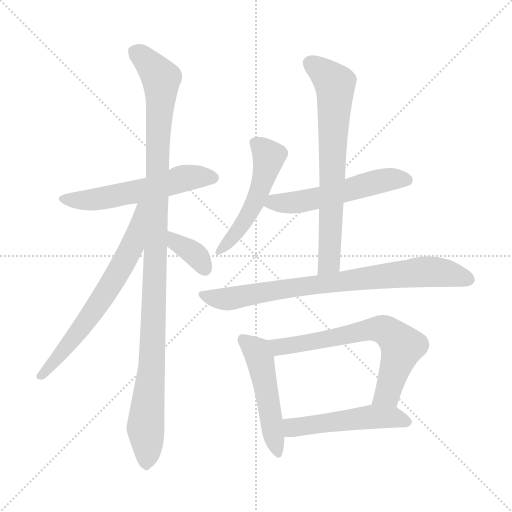
t = 0.00 s
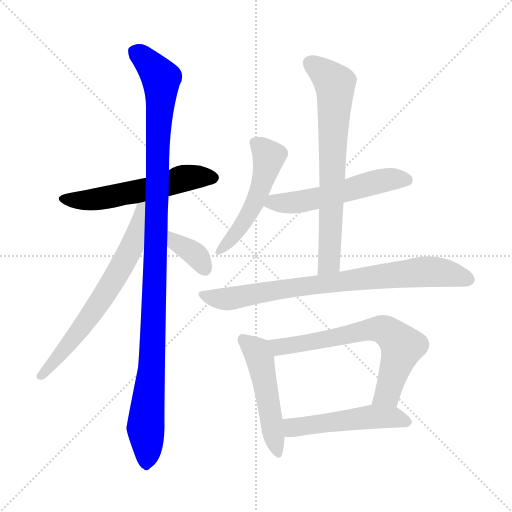
t = 1.77 s
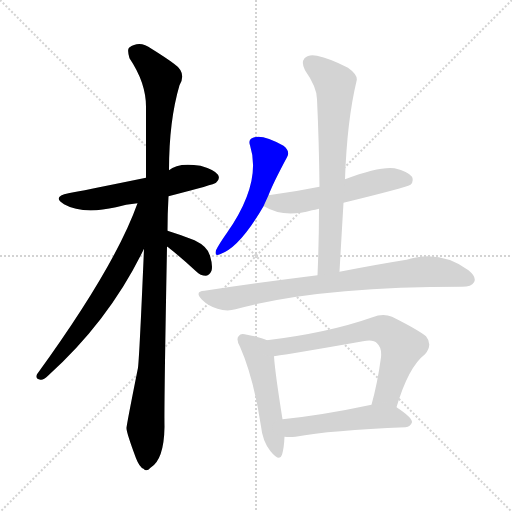
t = 3.53 s
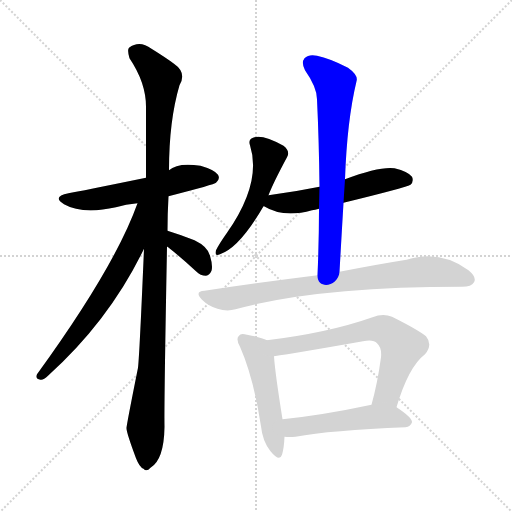
t = 5.30 s
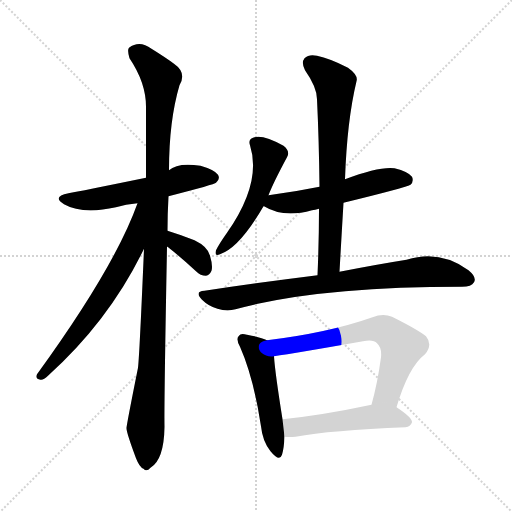
t = 7.07 s
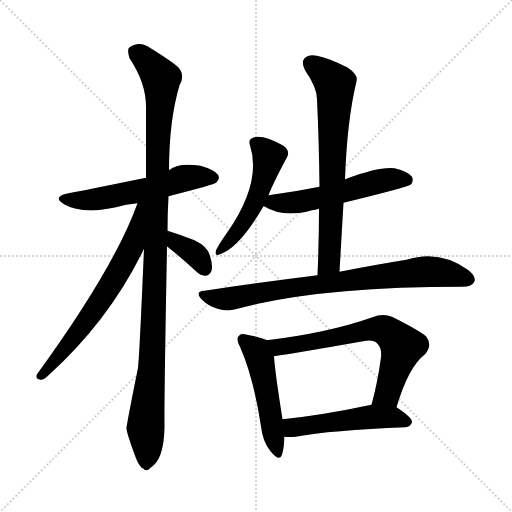
t = 8.84 s

The animated SVG that drew these frames (rendered in a browser with its animation timeline set to each time). Animation: 11 CSS @keyframes rules; one cycle of 8.84 s.

<svg version="1.1" viewBox="0 0 1024 1024" xmlns="http://www.w3.org/2000/svg">
  <g stroke="lightgray" stroke-dasharray="1,1" stroke-width="1" transform="scale(4, 4)">
    <line x1="0" y1="0" x2="256" y2="256"></line>
    <line x1="256" y1="0" x2="0" y2="256"></line>
    <line x1="128" y1="0" x2="128" y2="256"></line>
    <line x1="0" y1="128" x2="256" y2="128"></line>
  </g>
<g transform="scale(1, -1) translate(0, -900)">
   <style type="text/css">
    @keyframes keyframes0 {
      from {
       stroke: blue;
       stroke-dashoffset: 557;
       stroke-width: 128;
       }
       64% {
       animation-timing-function: step-end;
       stroke: blue;
       stroke-dashoffset: 0;
       stroke-width: 128;
       }
       to {
       stroke: black;
       stroke-width: 1024;
       }
       }
       #make-me-a-hanzi-animation-0 {
         animation: keyframes0 0.703288s both;
         animation-delay: 0.000000s;
         animation-timing-function: linear;
       }
    @keyframes keyframes1 {
      from {
       stroke: blue;
       stroke-dashoffset: 1099;
       stroke-width: 128;
       }
       78% {
       animation-timing-function: step-end;
       stroke: blue;
       stroke-dashoffset: 0;
       stroke-width: 128;
       }
       to {
       stroke: black;
       stroke-width: 1024;
       }
       }
       #make-me-a-hanzi-animation-1 {
         animation: keyframes1 1.144368s both;
         animation-delay: 0.703288s;
         animation-timing-function: linear;
       }
    @keyframes keyframes2 {
      from {
       stroke: blue;
       stroke-dashoffset: 660;
       stroke-width: 128;
       }
       68% {
       animation-timing-function: step-end;
       stroke: blue;
       stroke-dashoffset: 0;
       stroke-width: 128;
       }
       to {
       stroke: black;
       stroke-width: 1024;
       }
       }
       #make-me-a-hanzi-animation-2 {
         animation: keyframes2 0.787109s both;
         animation-delay: 1.847656s;
         animation-timing-function: linear;
       }
    @keyframes keyframes3 {
      from {
       stroke: blue;
       stroke-dashoffset: 356;
       stroke-width: 128;
       }
       54% {
       animation-timing-function: step-end;
       stroke: blue;
       stroke-dashoffset: 0;
       stroke-width: 128;
       }
       to {
       stroke: black;
       stroke-width: 1024;
       }
       }
       #make-me-a-hanzi-animation-3 {
         animation: keyframes3 0.539714s both;
         animation-delay: 2.634766s;
         animation-timing-function: linear;
       }
    @keyframes keyframes4 {
      from {
       stroke: blue;
       stroke-dashoffset: 511;
       stroke-width: 128;
       }
       62% {
       animation-timing-function: step-end;
       stroke: blue;
       stroke-dashoffset: 0;
       stroke-width: 128;
       }
       to {
       stroke: black;
       stroke-width: 1024;
       }
       }
       #make-me-a-hanzi-animation-4 {
         animation: keyframes4 0.665853s both;
         animation-delay: 3.174479s;
         animation-timing-function: linear;
       }
    @keyframes keyframes5 {
      from {
       stroke: blue;
       stroke-dashoffset: 540;
       stroke-width: 128;
       }
       64% {
       animation-timing-function: step-end;
       stroke: blue;
       stroke-dashoffset: 0;
       stroke-width: 128;
       }
       to {
       stroke: black;
       stroke-width: 1024;
       }
       }
       #make-me-a-hanzi-animation-5 {
         animation: keyframes5 0.689453s both;
         animation-delay: 3.840332s;
         animation-timing-function: linear;
       }
    @keyframes keyframes6 {
      from {
       stroke: blue;
       stroke-dashoffset: 703;
       stroke-width: 128;
       }
       70% {
       animation-timing-function: step-end;
       stroke: blue;
       stroke-dashoffset: 0;
       stroke-width: 128;
       }
       to {
       stroke: black;
       stroke-width: 1024;
       }
       }
       #make-me-a-hanzi-animation-6 {
         animation: keyframes6 0.822103s both;
         animation-delay: 4.529785s;
         animation-timing-function: linear;
       }
    @keyframes keyframes7 {
      from {
       stroke: blue;
       stroke-dashoffset: 792;
       stroke-width: 128;
       }
       72% {
       animation-timing-function: step-end;
       stroke: blue;
       stroke-dashoffset: 0;
       stroke-width: 128;
       }
       to {
       stroke: black;
       stroke-width: 1024;
       }
       }
       #make-me-a-hanzi-animation-7 {
         animation: keyframes7 0.894531s both;
         animation-delay: 5.351888s;
         animation-timing-function: linear;
       }
    @keyframes keyframes8 {
      from {
       stroke: blue;
       stroke-dashoffset: 496;
       stroke-width: 128;
       }
       62% {
       animation-timing-function: step-end;
       stroke: blue;
       stroke-dashoffset: 0;
       stroke-width: 128;
       }
       to {
       stroke: black;
       stroke-width: 1024;
       }
       }
       #make-me-a-hanzi-animation-8 {
         animation: keyframes8 0.653646s both;
         animation-delay: 6.246419s;
         animation-timing-function: linear;
       }
    @keyframes keyframes9 {
      from {
       stroke: blue;
       stroke-dashoffset: 666;
       stroke-width: 128;
       }
       68% {
       animation-timing-function: step-end;
       stroke: blue;
       stroke-dashoffset: 0;
       stroke-width: 128;
       }
       to {
       stroke: black;
       stroke-width: 1024;
       }
       }
       #make-me-a-hanzi-animation-9 {
         animation: keyframes9 0.791992s both;
         animation-delay: 6.900065s;
         animation-timing-function: linear;
       }
    @keyframes keyframes10 {
      from {
       stroke: blue;
       stroke-dashoffset: 506;
       stroke-width: 128;
       }
       62% {
       animation-timing-function: step-end;
       stroke: blue;
       stroke-dashoffset: 0;
       stroke-width: 128;
       }
       to {
       stroke: black;
       stroke-width: 1024;
       }
       }
       #make-me-a-hanzi-animation-10 {
         animation: keyframes10 0.661784s both;
         animation-delay: 7.692057s;
         animation-timing-function: linear;
       }
</style>
<path d="M 337.0 507.5 Q 430.0 531.5 432.0 534.5 Q 441.0 541.5 436.0 550.5 Q 429.0 560.5 401.0 568.5 Q 355.0 575.5 338.0 559.5 L 292.0 544.5 Q 160.0 517.5 137.0 513.5 Q 103.0 506.5 128.0 491.5 Q 165.0 470.5 232.0 485.5 Q 251.0 491.5 275.0 493.5 L 337.0 507.5 Z" fill="lightgray"></path> 
<path d="M 335.0 438.5 Q 335.0 472.5 337.0 507.5 L 338.0 559.5 Q 338.0 658.5 359.0 729.5 Q 374.0 754.5 348.0 772.5 Q 332.0 784.5 303.0 802.5 Q 279.0 820.5 258.0 804.5 Q 254.0 800.5 259.0 783.5 Q 292.0 734.5 292.0 686.5 Q 292.0 619.5 292.0 544.5 L 288.0 402.5 Q 279.0 189.5 276.0 164.5 Q 252.0 44.5 253.0 43.5 Q 253.0 34.5 272.0 -16.5 Q 279.0 -34.5 287.0 -37.5 Q 293.0 -44.5 301.0 -35.5 Q 328.0 -19.5 329.0 46.5 Q 328.0 88.5 334.0 406.5 L 335.0 438.5 Z" fill="lightgray"></path> 
<path d="M 275.0 493.5 Q 230.0 366.5 74.0 151.5 Q 70.0 141.5 81.0 140.5 Q 87.0 139.5 96.0 148.5 Q 219.0 259.5 288.0 402.5 C 346.0 521.5 285.0 521.5 275.0 493.5 Z" fill="lightgray"></path> 
<path d="M 334.0 406.5 L 335.0 406.5 Q 363.0 384.5 392.0 357.5 Q 401.0 348.5 412.0 348.5 Q 419.0 349.5 423.0 358.5 Q 426.0 368.5 420.0 388.5 Q 416.0 406.5 389.0 419.5 Q 364.0 429.5 335.0 438.5 C 306.0 447.5 308.0 421.5 334.0 406.5 Z" fill="lightgray"></path> 
<path d="M 537.0 509.5 Q 546.0 533.5 574.0 585.5 Q 581.0 597.5 567.0 608.5 Q 524.0 632.5 506.0 624.5 Q 496.0 621.5 500.0 609.5 Q 524.0 534.5 454.0 434.5 Q 439.0 413.5 432.0 399.5 Q 428.0 386.5 440.0 391.5 Q 479.0 404.5 527.0 487.5 L 537.0 509.5 Z" fill="lightgray"></path> 
<path d="M 687.0 494.5 Q 810.0 524.5 821.0 530.5 Q 828.0 537.5 824.0 546.5 Q 817.0 556.5 789.0 563.5 Q 759.0 567.5 690.0 541.5 L 639.0 526.5 Q 590.0 516.5 537.0 509.5 C 507.0 505.5 500.0 500.5 527.0 487.5 L 528.0 487.5 Q 567.0 463.5 624.0 479.5 Q 630.0 480.5 638.0 482.5 L 687.0 494.5 Z" fill="lightgray"></path> 
<path d="M 679.0 356.5 Q 683.0 426.5 687.0 494.5 L 690.0 541.5 Q 694.0 658.5 713.0 737.5 Q 717.0 749.5 696.0 764.5 Q 659.0 783.5 634.0 788.5 Q 618.0 792.5 609.0 783.5 Q 602.0 774.5 610.0 759.5 Q 634.0 725.5 634.0 701.5 Q 638.0 617.5 639.0 526.5 L 638.0 482.5 Q 638.0 419.5 635.0 349.5 C 634.0 319.5 677.0 326.5 679.0 356.5 Z" fill="lightgray"></path> 
<path d="M 635.0 349.5 Q 530.0 336.5 409.0 318.5 Q 388.0 317.5 404.0 300.5 Q 417.0 287.5 435.0 282.5 Q 454.0 276.5 471.0 281.5 Q 633.0 326.5 924.0 326.5 Q 943.0 326.5 948.0 335.5 Q 954.0 345.5 937.0 359.5 Q 880.0 401.5 813.0 380.5 Q 756.0 371.5 679.0 356.5 L 635.0 349.5 Z" fill="lightgray"></path> 
<path d="M 534.0 219.5 Q 522.0 225.5 494.0 230.5 Q 481.0 234.5 478.0 228.5 Q 471.0 222.5 480.0 206.5 Q 507.0 145.5 522.0 47.5 Q 525.0 17.5 541.0 -2.5 Q 559.0 -24.5 564.0 -9.5 Q 568.0 3.5 569.0 26.5 L 565.0 61.5 Q 550.0 155.5 548.0 187.5 C 546.0 214.5 546.0 214.5 534.0 219.5 Z" fill="lightgray"></path> 
<path d="M 793.0 85.5 Q 817.0 166.5 850.0 191.5 Q 866.0 210.5 852.0 227.5 Q 836.0 240.5 784.0 266.5 Q 766.0 273.5 745.0 265.5 Q 657.0 234.5 534.0 219.5 C 504.0 215.5 518.0 183.5 548.0 187.5 Q 590.0 193.5 726.0 217.5 Q 747.0 221.5 754.0 213.5 Q 764.0 204.5 762.0 185.5 Q 755.0 133.5 743.0 90.5 C 735.0 61.5 784.0 56.5 793.0 85.5 Z" fill="lightgray"></path> 
<path d="M 569.0 26.5 Q 578.0 25.5 591.0 26.5 Q 661.0 39.5 811.0 45.5 Q 821.0 46.5 824.0 55.5 Q 825.0 64.5 793.0 85.5 C 775.0 97.5 772.0 96.5 743.0 90.5 Q 644.0 69.5 565.0 61.5 C 535.0 58.5 539.0 28.5 569.0 26.5 Z" fill="lightgray"></path> 
      <clipPath id="make-me-a-hanzi-clip-0">
      <path d="M 337.0 507.5 Q 430.0 531.5 432.0 534.5 Q 441.0 541.5 436.0 550.5 Q 429.0 560.5 401.0 568.5 Q 355.0 575.5 338.0 559.5 L 292.0 544.5 Q 160.0 517.5 137.0 513.5 Q 103.0 506.5 128.0 491.5 Q 165.0 470.5 232.0 485.5 Q 251.0 491.5 275.0 493.5 L 337.0 507.5 Z" fill="lightgray"></path>
      </clipPath>
      <path clip-path="url(#make-me-a-hanzi-clip-0)" d="M 130.0 503.5 L 200.0 503.5 L 293.0 520.5 L 372.0 544.5 L 426.0 544.5 " fill="none" id="make-me-a-hanzi-animation-0" stroke-dasharray="429 858" stroke-linecap="round"></path>

      <clipPath id="make-me-a-hanzi-clip-1">
      <path d="M 335.0 438.5 Q 335.0 472.5 337.0 507.5 L 338.0 559.5 Q 338.0 658.5 359.0 729.5 Q 374.0 754.5 348.0 772.5 Q 332.0 784.5 303.0 802.5 Q 279.0 820.5 258.0 804.5 Q 254.0 800.5 259.0 783.5 Q 292.0 734.5 292.0 686.5 Q 292.0 619.5 292.0 544.5 L 288.0 402.5 Q 279.0 189.5 276.0 164.5 Q 252.0 44.5 253.0 43.5 Q 253.0 34.5 272.0 -16.5 Q 279.0 -34.5 287.0 -37.5 Q 293.0 -44.5 301.0 -35.5 Q 328.0 -19.5 329.0 46.5 Q 328.0 88.5 334.0 406.5 L 335.0 438.5 Z" fill="lightgray"></path>
      </clipPath>
      <path clip-path="url(#make-me-a-hanzi-clip-1)" d="M 270.0 797.5 L 322.0 742.5 L 305.0 191.5 L 291.0 49.5 L 292.0 -23.5 " fill="none" id="make-me-a-hanzi-animation-1" stroke-dasharray="971 1942" stroke-linecap="round"></path>

      <clipPath id="make-me-a-hanzi-clip-2">
      <path d="M 275.0 493.5 Q 230.0 366.5 74.0 151.5 Q 70.0 141.5 81.0 140.5 Q 87.0 139.5 96.0 148.5 Q 219.0 259.5 288.0 402.5 C 346.0 521.5 285.0 521.5 275.0 493.5 Z" fill="lightgray"></path>
      </clipPath>
      <path clip-path="url(#make-me-a-hanzi-clip-2)" d="M 288.0 489.5 L 281.0 485.5 L 264.0 405.5 L 227.0 338.5 L 157.0 235.5 L 83.0 149.5 " fill="none" id="make-me-a-hanzi-animation-2" stroke-dasharray="532 1064" stroke-linecap="round"></path>

      <clipPath id="make-me-a-hanzi-clip-3">
      <path d="M 334.0 406.5 L 335.0 406.5 Q 363.0 384.5 392.0 357.5 Q 401.0 348.5 412.0 348.5 Q 419.0 349.5 423.0 358.5 Q 426.0 368.5 420.0 388.5 Q 416.0 406.5 389.0 419.5 Q 364.0 429.5 335.0 438.5 C 306.0 447.5 308.0 421.5 334.0 406.5 Z" fill="lightgray"></path>
      </clipPath>
      <path clip-path="url(#make-me-a-hanzi-clip-3)" d="M 341.0 432.5 L 352.0 414.5 L 397.0 384.5 L 409.0 362.5 " fill="none" id="make-me-a-hanzi-animation-3" stroke-dasharray="228 456" stroke-linecap="round"></path>

      <clipPath id="make-me-a-hanzi-clip-4">
      <path d="M 537.0 509.5 Q 546.0 533.5 574.0 585.5 Q 581.0 597.5 567.0 608.5 Q 524.0 632.5 506.0 624.5 Q 496.0 621.5 500.0 609.5 Q 524.0 534.5 454.0 434.5 Q 439.0 413.5 432.0 399.5 Q 428.0 386.5 440.0 391.5 Q 479.0 404.5 527.0 487.5 L 537.0 509.5 Z" fill="lightgray"></path>
      </clipPath>
      <path clip-path="url(#make-me-a-hanzi-clip-4)" d="M 508.0 614.5 L 538.0 587.5 L 532.0 558.5 L 498.0 470.5 L 441.0 400.5 " fill="none" id="make-me-a-hanzi-animation-4" stroke-dasharray="383 766" stroke-linecap="round"></path>

      <clipPath id="make-me-a-hanzi-clip-5">
      <path d="M 687.0 494.5 Q 810.0 524.5 821.0 530.5 Q 828.0 537.5 824.0 546.5 Q 817.0 556.5 789.0 563.5 Q 759.0 567.5 690.0 541.5 L 639.0 526.5 Q 590.0 516.5 537.0 509.5 C 507.0 505.5 500.0 500.5 527.0 487.5 L 528.0 487.5 Q 567.0 463.5 624.0 479.5 Q 630.0 480.5 638.0 482.5 L 687.0 494.5 Z" fill="lightgray"></path>
      </clipPath>
      <path clip-path="url(#make-me-a-hanzi-clip-5)" d="M 537.0 490.5 L 627.0 501.5 L 766.0 539.5 L 815.0 538.5 " fill="none" id="make-me-a-hanzi-animation-5" stroke-dasharray="412 824" stroke-linecap="round"></path>

      <clipPath id="make-me-a-hanzi-clip-6">
      <path d="M 679.0 356.5 Q 683.0 426.5 687.0 494.5 L 690.0 541.5 Q 694.0 658.5 713.0 737.5 Q 717.0 749.5 696.0 764.5 Q 659.0 783.5 634.0 788.5 Q 618.0 792.5 609.0 783.5 Q 602.0 774.5 610.0 759.5 Q 634.0 725.5 634.0 701.5 Q 638.0 617.5 639.0 526.5 L 638.0 482.5 Q 638.0 419.5 635.0 349.5 C 634.0 319.5 677.0 326.5 679.0 356.5 Z" fill="lightgray"></path>
      </clipPath>
      <path clip-path="url(#make-me-a-hanzi-clip-6)" d="M 621.0 774.5 L 670.0 732.5 L 659.0 380.5 L 641.0 356.5 " fill="none" id="make-me-a-hanzi-animation-6" stroke-dasharray="575 1150" stroke-linecap="round"></path>

      <clipPath id="make-me-a-hanzi-clip-7">
      <path d="M 635.0 349.5 Q 530.0 336.5 409.0 318.5 Q 388.0 317.5 404.0 300.5 Q 417.0 287.5 435.0 282.5 Q 454.0 276.5 471.0 281.5 Q 633.0 326.5 924.0 326.5 Q 943.0 326.5 948.0 335.5 Q 954.0 345.5 937.0 359.5 Q 880.0 401.5 813.0 380.5 Q 756.0 371.5 679.0 356.5 L 635.0 349.5 Z" fill="lightgray"></path>
      </clipPath>
      <path clip-path="url(#make-me-a-hanzi-clip-7)" d="M 406.0 309.5 L 461.0 302.5 L 529.0 316.5 L 842.0 356.5 L 879.0 355.5 L 936.0 341.5 " fill="none" id="make-me-a-hanzi-animation-7" stroke-dasharray="664 1328" stroke-linecap="round"></path>

      <clipPath id="make-me-a-hanzi-clip-8">
      <path d="M 534.0 219.5 Q 522.0 225.5 494.0 230.5 Q 481.0 234.5 478.0 228.5 Q 471.0 222.5 480.0 206.5 Q 507.0 145.5 522.0 47.5 Q 525.0 17.5 541.0 -2.5 Q 559.0 -24.5 564.0 -9.5 Q 568.0 3.5 569.0 26.5 L 565.0 61.5 Q 550.0 155.5 548.0 187.5 C 546.0 214.5 546.0 214.5 534.0 219.5 Z" fill="lightgray"></path>
      </clipPath>
      <path clip-path="url(#make-me-a-hanzi-clip-8)" d="M 487.0 220.5 L 513.0 197.5 L 520.0 180.5 L 553.0 -3.5 " fill="none" id="make-me-a-hanzi-animation-8" stroke-dasharray="368 736" stroke-linecap="round"></path>

      <clipPath id="make-me-a-hanzi-clip-9">
      <path d="M 793.0 85.5 Q 817.0 166.5 850.0 191.5 Q 866.0 210.5 852.0 227.5 Q 836.0 240.5 784.0 266.5 Q 766.0 273.5 745.0 265.5 Q 657.0 234.5 534.0 219.5 C 504.0 215.5 518.0 183.5 548.0 187.5 Q 590.0 193.5 726.0 217.5 Q 747.0 221.5 754.0 213.5 Q 764.0 204.5 762.0 185.5 Q 755.0 133.5 743.0 90.5 C 735.0 61.5 784.0 56.5 793.0 85.5 Z" fill="lightgray"></path>
      </clipPath>
      <path clip-path="url(#make-me-a-hanzi-clip-9)" d="M 543.0 217.5 L 552.0 208.5 L 567.0 206.5 L 746.0 241.5 L 780.0 233.5 L 804.0 207.5 L 775.0 112.5 L 750.0 95.5 " fill="none" id="make-me-a-hanzi-animation-9" stroke-dasharray="538 1076" stroke-linecap="round"></path>

      <clipPath id="make-me-a-hanzi-clip-10">
      <path d="M 569.0 26.5 Q 578.0 25.5 591.0 26.5 Q 661.0 39.5 811.0 45.5 Q 821.0 46.5 824.0 55.5 Q 825.0 64.5 793.0 85.5 C 775.0 97.5 772.0 96.5 743.0 90.5 Q 644.0 69.5 565.0 61.5 C 535.0 58.5 539.0 28.5 569.0 26.5 Z" fill="lightgray"></path>
      </clipPath>
      <path clip-path="url(#make-me-a-hanzi-clip-10)" d="M 572.0 56.5 L 584.0 45.5 L 747.0 66.5 L 792.0 65.5 L 815.0 56.5 " fill="none" id="make-me-a-hanzi-animation-10" stroke-dasharray="378 756" stroke-linecap="round"></path>

</g>
</svg>
